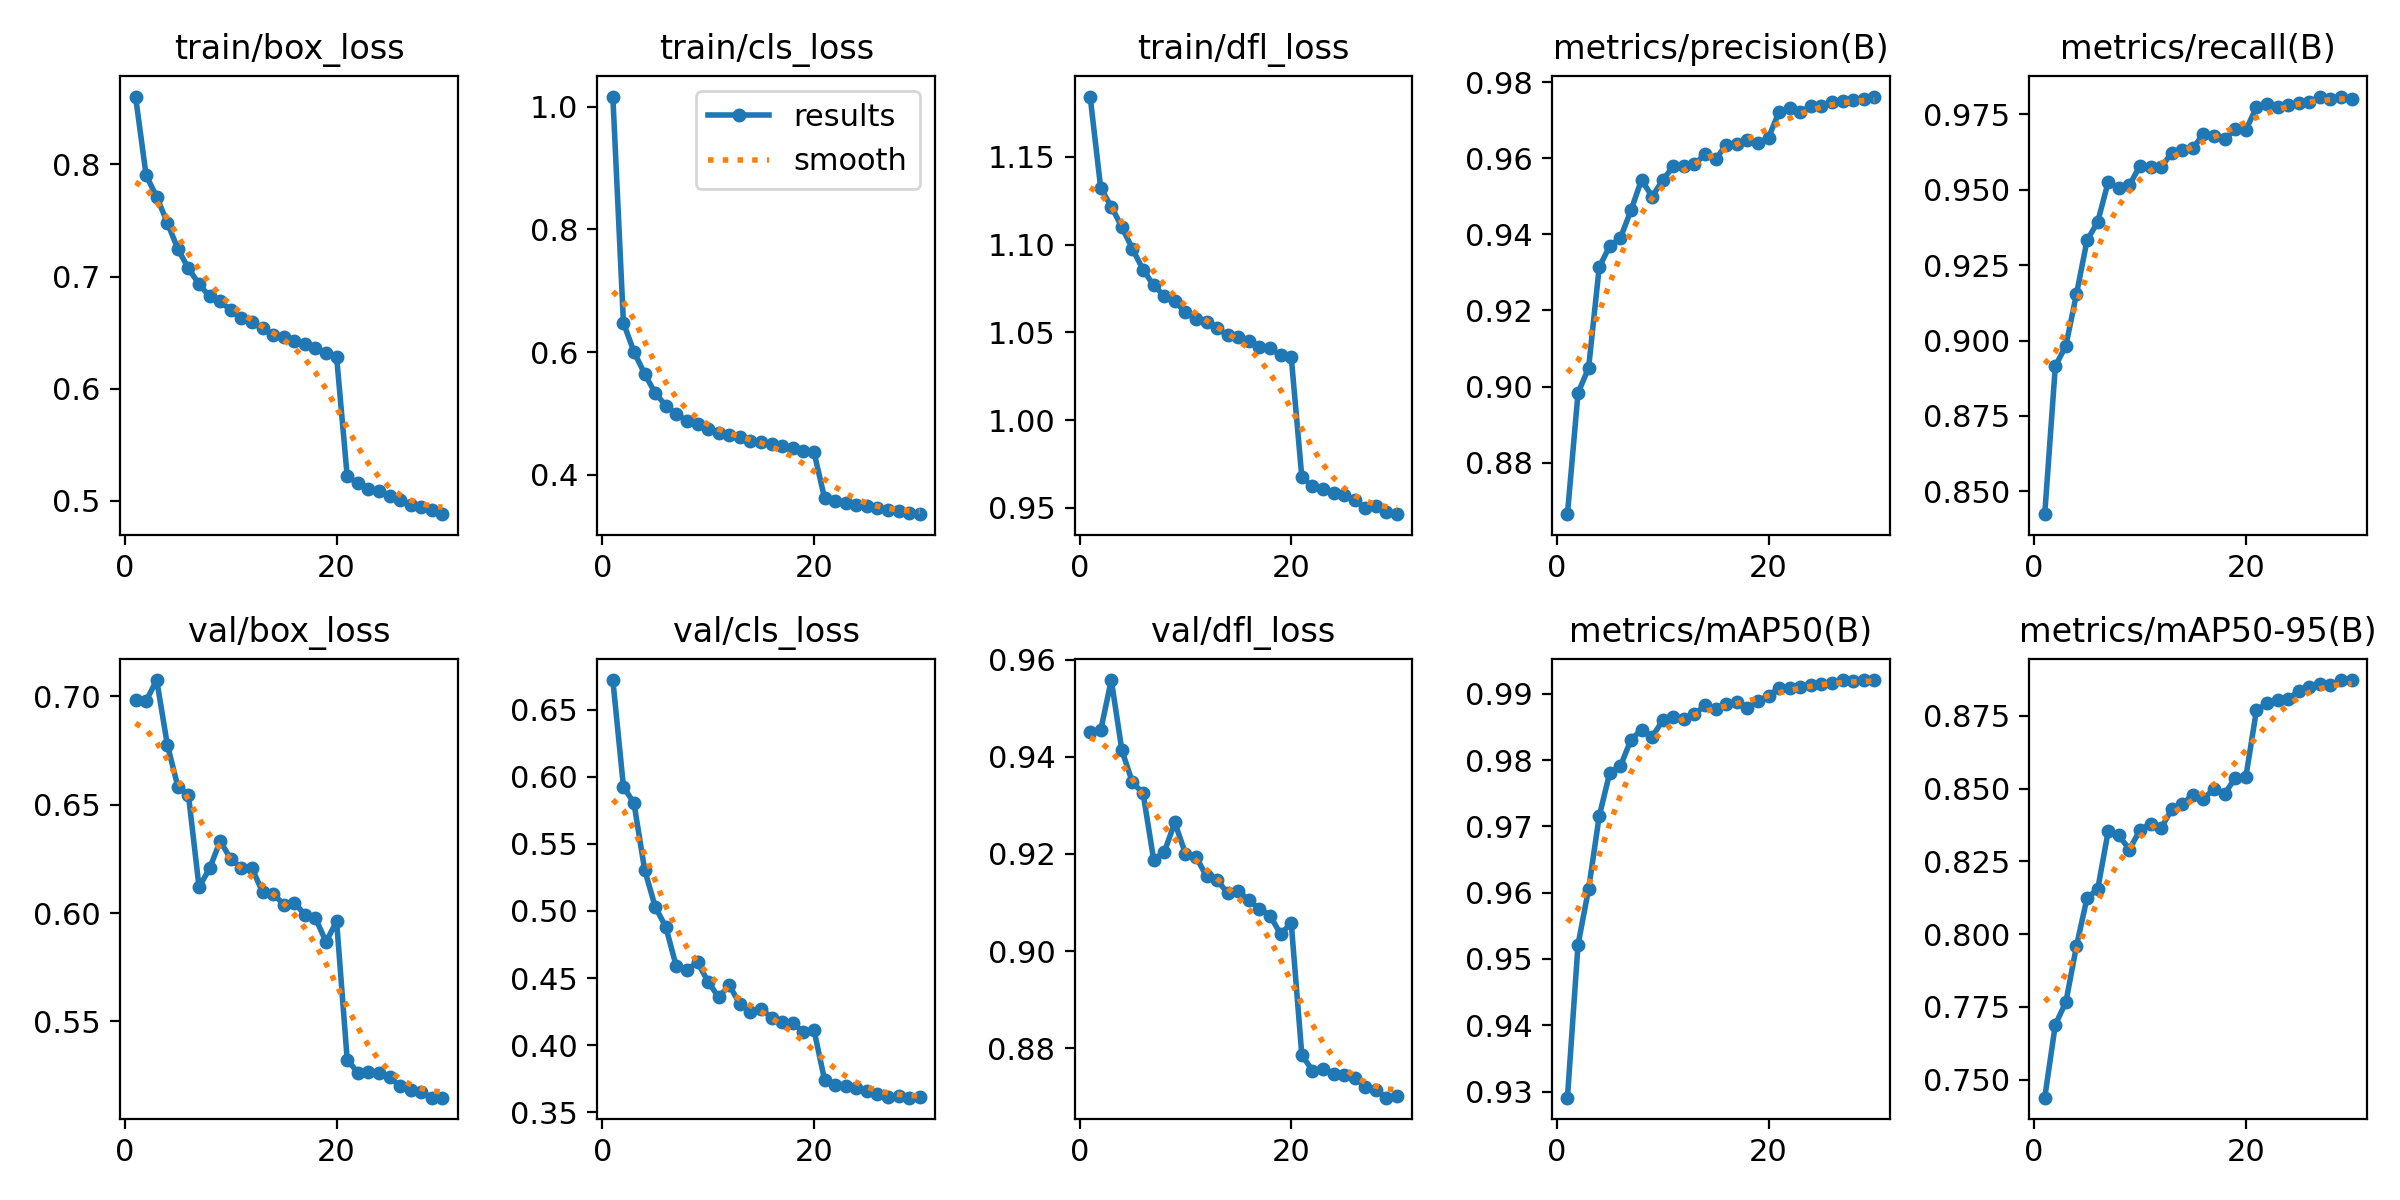

Values plotted in this chart, from the file beside it:
epoch, train/box_loss, train/cls_loss, train/dfl_loss, metrics/precision(B), metrics/recall(B), metrics/mAP50(B), metrics/mAP50-95(B), val/box_loss, val/cls_loss, val/dfl_loss, lr/pg0, lr/pg1, lr/pg2
1, 0.8606, 1.016, 1.184, 0.8665, 0.8424, 0.9291, 0.7438, 0.6985, 0.6723, 0.945, 0.003332, 0.003332, 0.003332
2, 0.7903, 0.6479, 1.132, 0.8983, 0.8915, 0.9522, 0.7689, 0.6979, 0.5928, 0.9455, 0.006446, 0.006446, 0.006446
3, 0.771, 0.6004, 1.122, 0.9049, 0.8983, 0.9606, 0.7767, 0.7075, 0.5803, 0.9558, 0.009339, 0.009339, 0.009339
4, 0.7481, 0.5649, 1.11, 0.9313, 0.9154, 0.9715, 0.7959, 0.6778, 0.5309, 0.9413, 0.00901, 0.00901, 0.00901
5, 0.7245, 0.5335, 1.098, 0.937, 0.9333, 0.9781, 0.8125, 0.6583, 0.5032, 0.9347, 0.00901, 0.00901, 0.00901
6, 0.7072, 0.513, 1.086, 0.939, 0.9393, 0.9791, 0.8154, 0.6544, 0.4881, 0.9325, 0.00868, 0.00868, 0.00868
7, 0.6932, 0.4988, 1.077, 0.9463, 0.9527, 0.9831, 0.8355, 0.612, 0.4586, 0.9188, 0.00835, 0.00835, 0.00835
8, 0.6822, 0.4884, 1.071, 0.9543, 0.9505, 0.9846, 0.8339, 0.6206, 0.4562, 0.9204, 0.00802, 0.00802, 0.00802
9, 0.6778, 0.4834, 1.068, 0.9499, 0.9515, 0.9835, 0.8291, 0.6333, 0.4619, 0.9265, 0.00769, 0.00769, 0.00769
10, 0.6701, 0.4747, 1.061, 0.9542, 0.958, 0.986, 0.8358, 0.6248, 0.4472, 0.9201, 0.00736, 0.00736, 0.00736
11, 0.6627, 0.469, 1.058, 0.9579, 0.9575, 0.9865, 0.8379, 0.621, 0.4357, 0.9194, 0.00703, 0.00703, 0.00703
12, 0.6591, 0.4652, 1.056, 0.958, 0.9575, 0.9862, 0.8365, 0.6208, 0.4447, 0.9154, 0.0067, 0.0067, 0.0067
13, 0.6537, 0.4612, 1.052, 0.9584, 0.9623, 0.9869, 0.8428, 0.6096, 0.4305, 0.9146, 0.00637, 0.00637, 0.00637
14, 0.648, 0.4547, 1.048, 0.9611, 0.9631, 0.9883, 0.8446, 0.609, 0.4249, 0.912, 0.00604, 0.00604, 0.00604
15, 0.6457, 0.4539, 1.047, 0.9597, 0.9637, 0.9878, 0.8479, 0.6039, 0.4269, 0.9124, 0.00571, 0.00571, 0.00571
16, 0.6426, 0.4502, 1.045, 0.9636, 0.9686, 0.9885, 0.8466, 0.6048, 0.4204, 0.9104, 0.00538, 0.00538, 0.00538
17, 0.6393, 0.4472, 1.042, 0.9637, 0.9679, 0.9888, 0.8498, 0.5993, 0.4173, 0.9087, 0.00505, 0.00505, 0.00505
18, 0.6359, 0.4444, 1.041, 0.9647, 0.9667, 0.9879, 0.8482, 0.5977, 0.4164, 0.9073, 0.00472, 0.00472, 0.00472
19, 0.6318, 0.4389, 1.037, 0.9639, 0.9701, 0.9889, 0.8537, 0.5867, 0.4099, 0.9035, 0.00439, 0.00439, 0.00439
20, 0.6282, 0.4376, 1.036, 0.9654, 0.9698, 0.9897, 0.8539, 0.5962, 0.4114, 0.9058, 0.00406, 0.00406, 0.00406
21, 0.5216, 0.3626, 0.9676, 0.9722, 0.9774, 0.9909, 0.8769, 0.5323, 0.3742, 0.8787, 0.00373, 0.00373, 0.00373
22, 0.5157, 0.3576, 0.9623, 0.9731, 0.9783, 0.9909, 0.8792, 0.5264, 0.3705, 0.8754, 0.0034, 0.0034, 0.0034
23, 0.5108, 0.3542, 0.9607, 0.9721, 0.9776, 0.991, 0.8806, 0.5264, 0.3698, 0.8757, 0.00307, 0.00307, 0.00307
24, 0.5082, 0.3514, 0.9587, 0.9736, 0.9781, 0.9913, 0.8807, 0.5261, 0.3676, 0.8748, 0.00274, 0.00274, 0.00274
25, 0.5038, 0.3487, 0.9576, 0.9736, 0.9789, 0.9916, 0.8836, 0.5242, 0.3654, 0.8745, 0.00241, 0.00241, 0.00241
26, 0.5007, 0.3462, 0.9544, 0.9747, 0.9792, 0.9916, 0.8851, 0.5203, 0.3637, 0.8739, 0.00208, 0.00208, 0.00208
27, 0.4963, 0.3424, 0.9501, 0.975, 0.9809, 0.9921, 0.8859, 0.5185, 0.3615, 0.872, 0.00175, 0.00175, 0.00175
28, 0.4943, 0.3406, 0.951, 0.9752, 0.9803, 0.9919, 0.8858, 0.5175, 0.3619, 0.8714, 0.00142, 0.00142, 0.00142
29, 0.4916, 0.3382, 0.9477, 0.9755, 0.9809, 0.992, 0.8872, 0.5148, 0.3607, 0.8698, 0.00109, 0.00109, 0.00109
30, 0.4879, 0.3361, 0.9464, 0.9762, 0.9802, 0.992, 0.8873, 0.5149, 0.361, 0.8701, 0.00076, 0.00076, 0.00076
